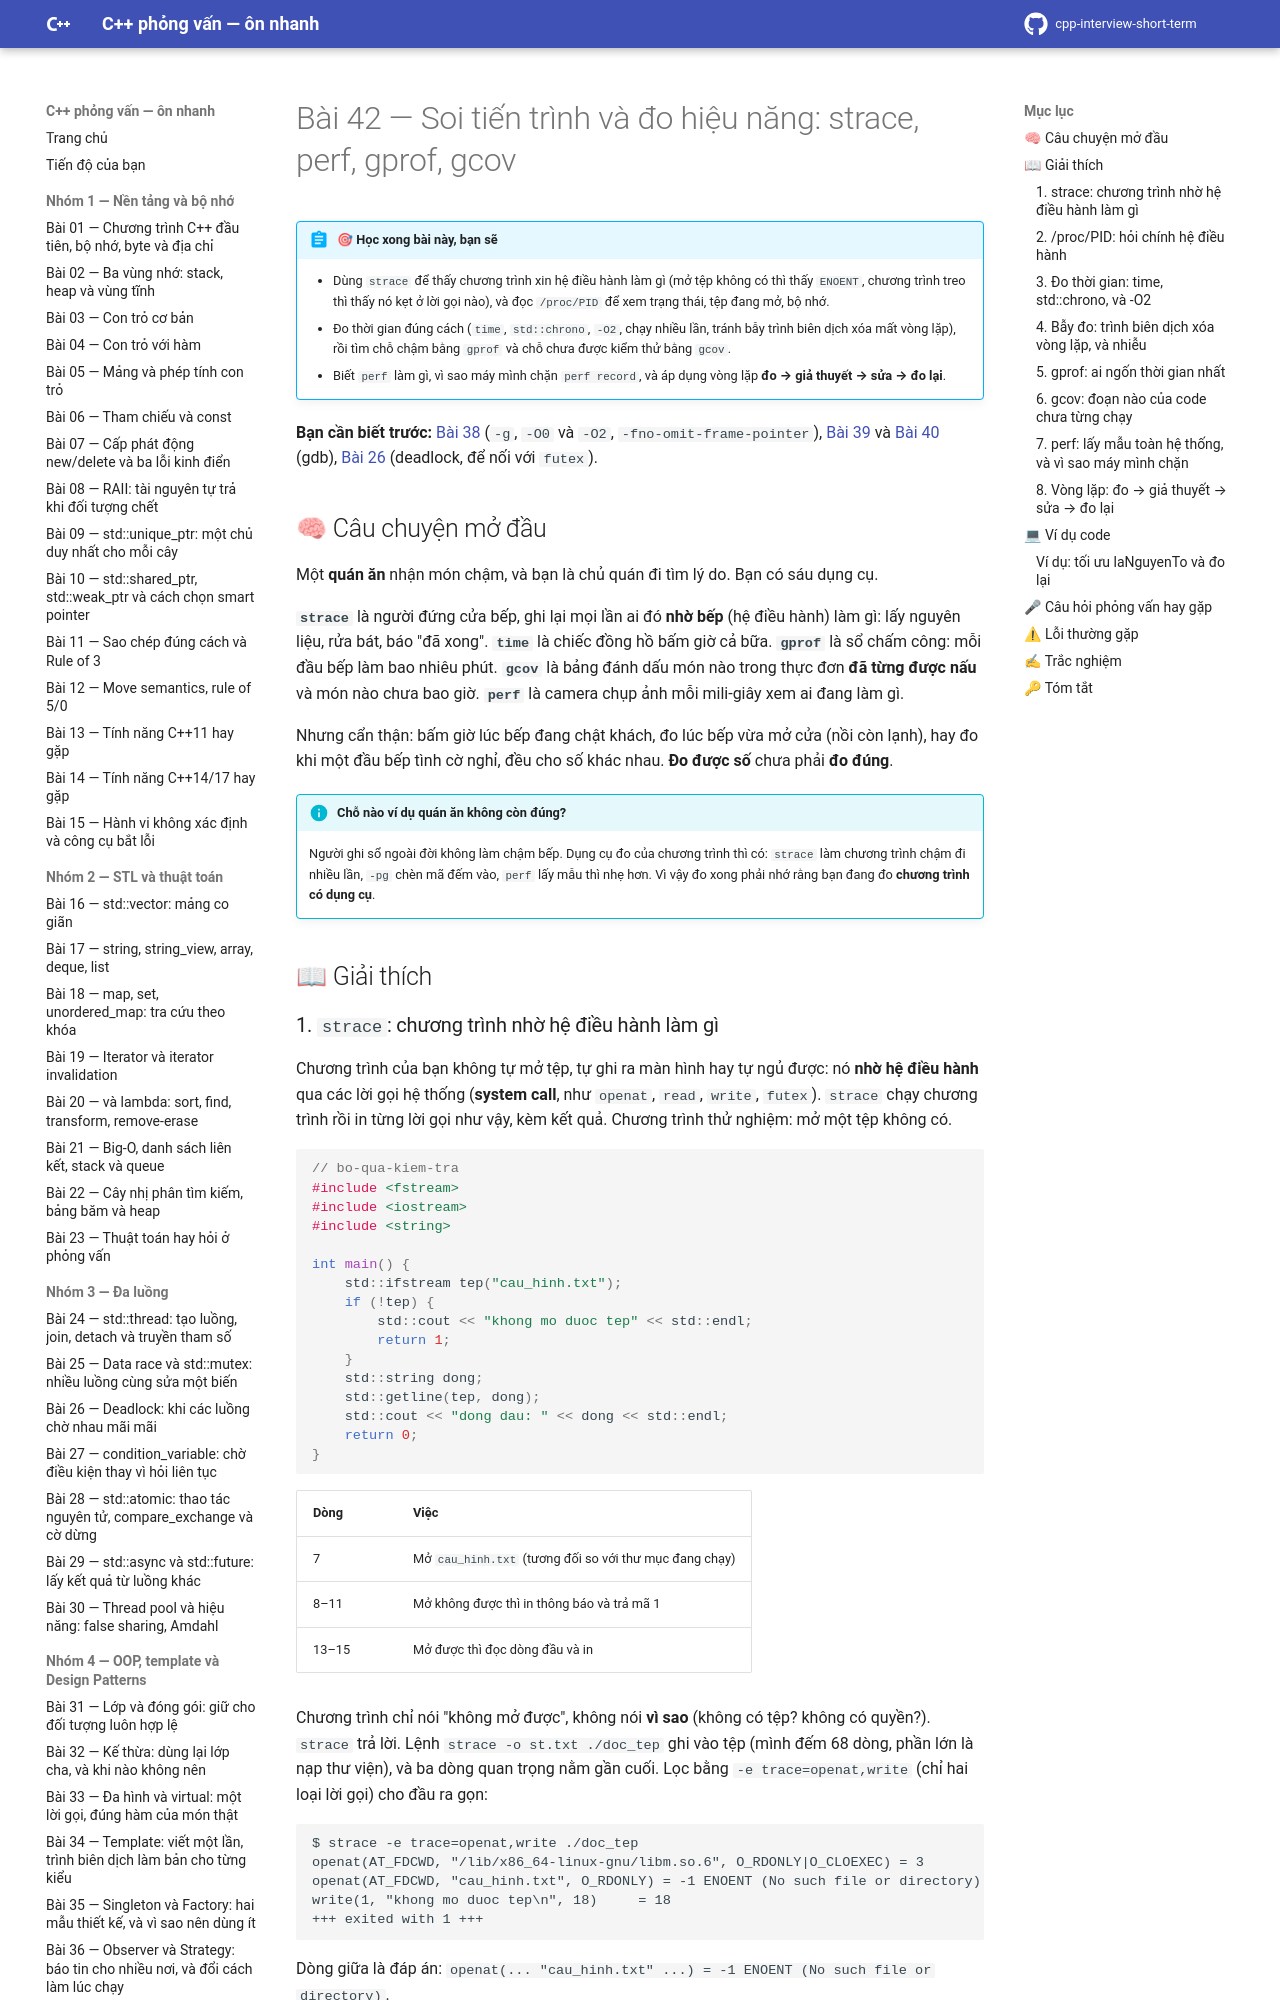

repository: hungnguyen010518/cpp-interview-short-term · page: nhom-5-he-thong-quy-trinh/42-strace-perf-do-hieu-nang/index.html · generator: mkdocs

# Bài 42 — Soi tiến trình và đo hiệu năng: strace, perf, gprof, gcov

!!! abstract "🎯 Học xong bài này, bạn sẽ"
    - Dùng `strace` để thấy chương trình xin hệ điều hành làm gì (mở tệp không có thì thấy `ENOENT`, chương trình treo thì thấy nó kẹt ở lời gọi nào), và đọc `/proc/PID` để xem trạng thái, tệp đang mở, bộ nhớ.
    - Đo thời gian đúng cách (`time`, `std::chrono`, `-O2`, chạy nhiều lần, tránh bẫy trình biên dịch xóa mất vòng lặp), rồi tìm chỗ chậm bằng `gprof` và chỗ chưa được kiểm thử bằng `gcov`.
    - Biết `perf` làm gì, vì sao máy mình chặn `perf record`, và áp dụng vòng lặp **đo → giả thuyết → sửa → đo lại**.

**Bạn cần biết trước:** [Bài 38](38-bien-dich-lien-ket-build.md) (`-g`, `-O0` và `-O2`, `-fno-omit-frame-pointer`), [Bài 39](39-gdb-co-ban.md) và [Bài 40](40-gdb-nang-cao-core-dump.md) (gdb), [Bài 26](../nhom-3-da-luong/26-deadlock.md) (deadlock, để nối với `futex`).

## 🧠 Câu chuyện mở đầu

Một **quán ăn** nhận món chậm, và bạn là chủ quán đi tìm lý do. Bạn có sáu dụng cụ.

**`strace`** là người đứng cửa bếp, ghi lại mọi lần ai đó **nhờ bếp** (hệ điều hành) làm gì: lấy nguyên liệu, rửa bát, báo "đã xong". **`time`** là chiếc đồng hồ bấm giờ cả bữa. **`gprof`** là sổ chấm công: mỗi đầu bếp làm bao nhiêu phút. **`gcov`** là bảng đánh dấu món nào trong thực đơn **đã từng được nấu** và món nào chưa bao giờ. **`perf`** là camera chụp ảnh mỗi mili-giây xem ai đang làm gì.

Nhưng cẩn thận: bấm giờ lúc bếp đang chật khách, đo lúc bếp vừa mở cửa (nồi còn lạnh), hay đo khi một đầu bếp tình cờ nghỉ, đều cho số khác nhau. **Đo được số** chưa phải **đo đúng**.

!!! info "Chỗ nào ví dụ quán ăn không còn đúng?"
    Người ghi sổ ngoài đời không làm chậm bếp. Dụng cụ đo của chương trình thì có: `strace` làm chương trình chậm đi nhiều lần, `-pg` chèn mã đếm vào, `perf` lấy mẫu thì nhẹ hơn. Vì vậy đo xong phải nhớ rằng bạn đang đo **chương trình có dụng cụ**.

## 📖 Giải thích
